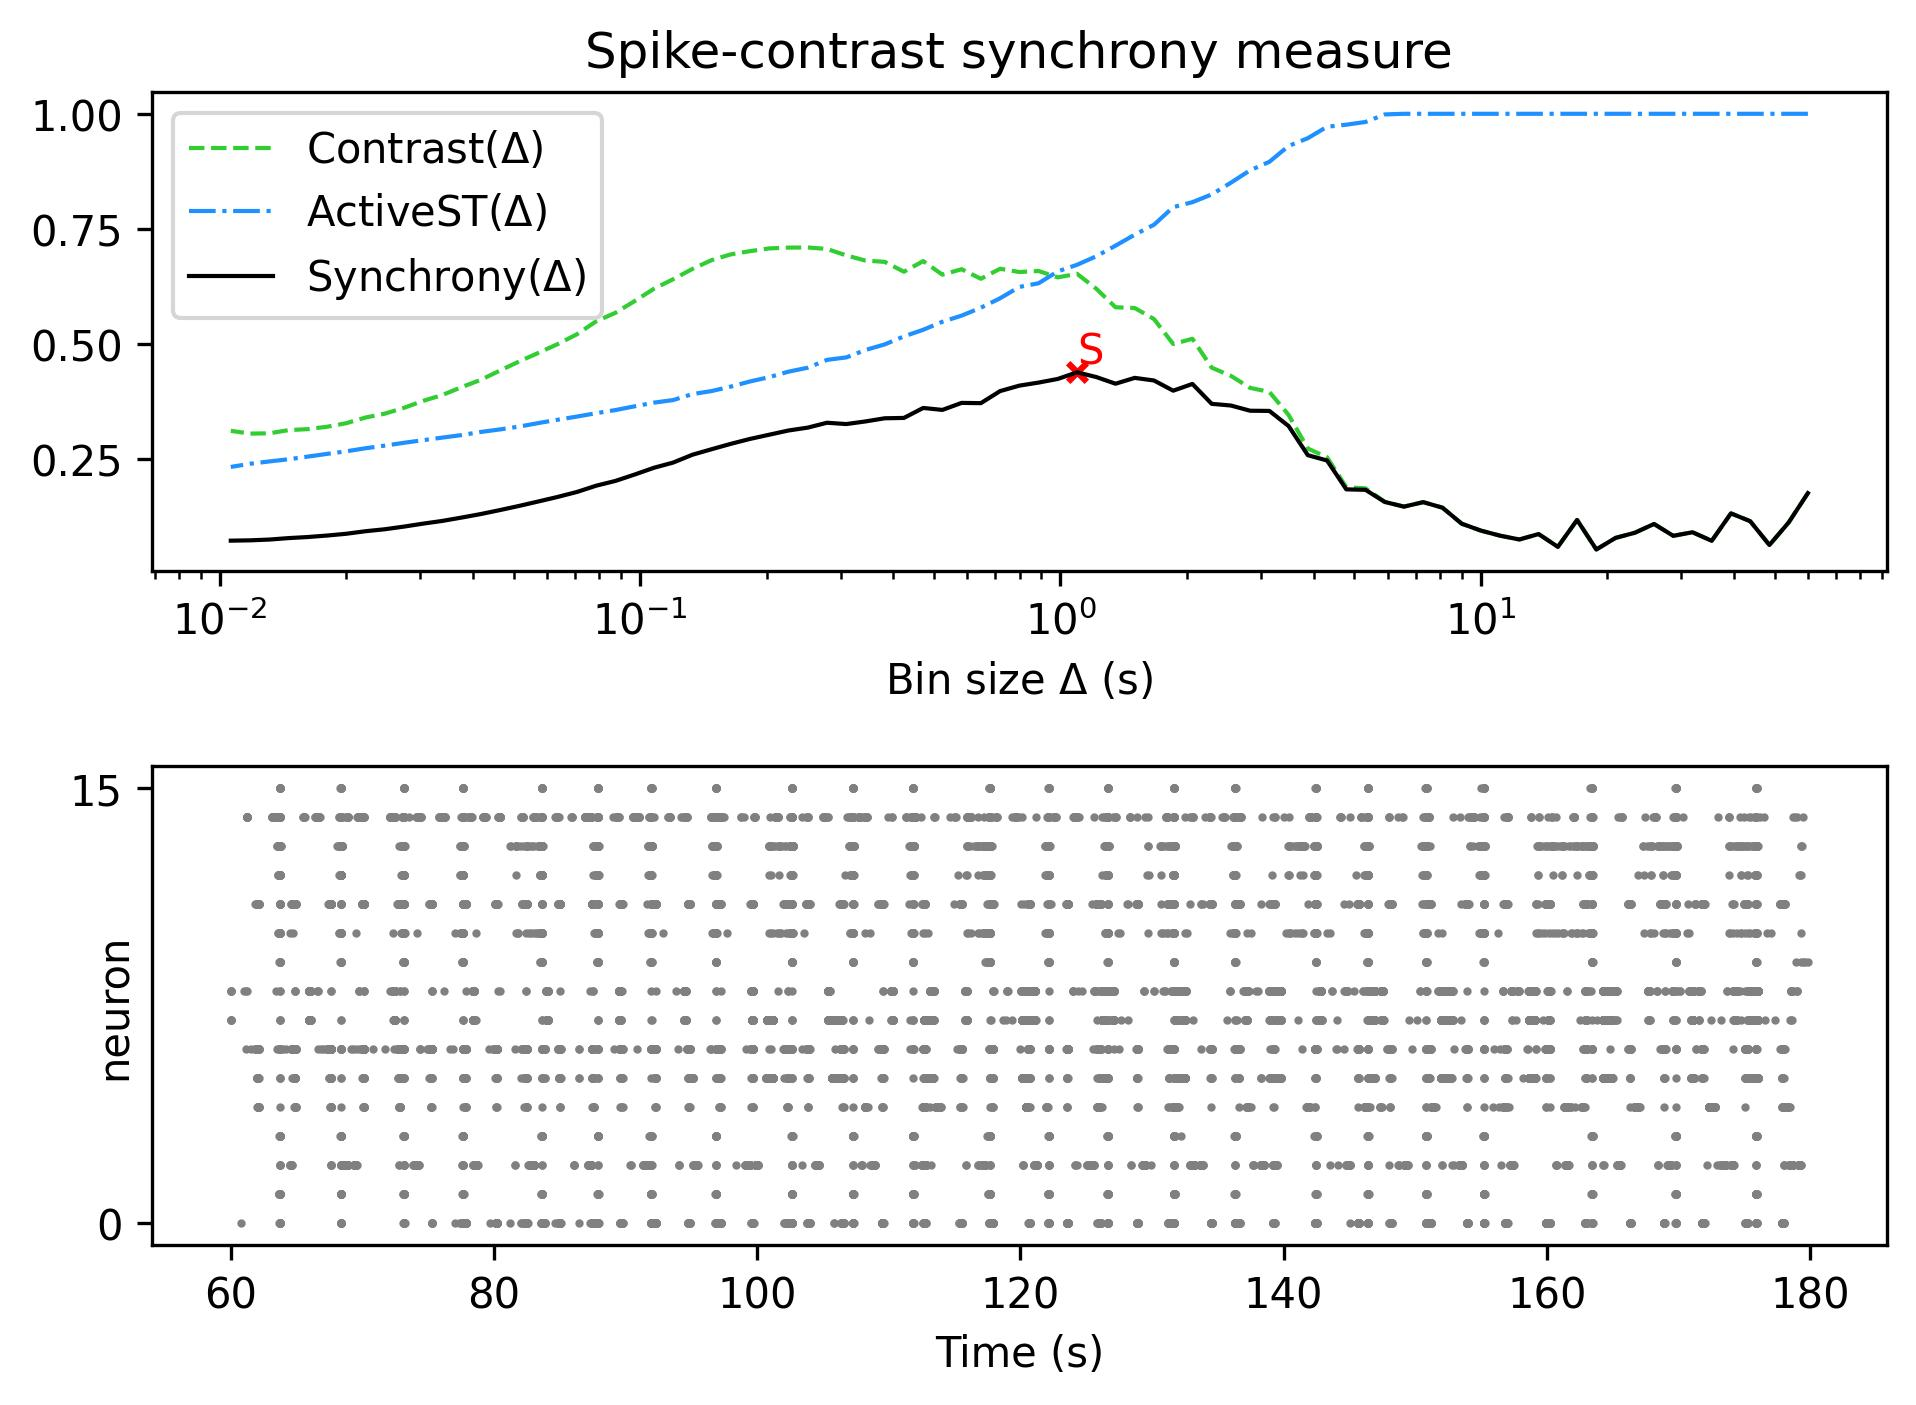

Source data for this figure (header and first rows):
, Spike-contrast (60.0 s), Spike-contrast (54.0 s), Spike-contrast (48.6 s), Spike-contrast (43.74 s), Spike-contrast (39.366 s), Spike-contrast (35.429 s), Spike-contrast (31.886 s), Spike-contrast (28.698 s), Spike-contrast (25.828 s), Spike-contrast (23.245 s), Spike-contrast (20.921 s), Spike-contrast (18.829 s), Spike-contrast (16.946 s), Spike-contrast (15.251 s), Spike-contrast (13.726 s), Spike-contrast (12.353 s), Spike-contrast (11.118 s), Spike-contrast (10.006 s), Spike-contrast (9.006 s), Spike-contrast (8.105 s), Spike-contrast (7.295 s), Spike-contrast (6.565 s), Spike-contrast (5.909 s)
0, 0.1756, 0.1119, 0.06287, 0.1146, 0.1316, 0.07199, 0.09062, 0.08285, 0.1086, 0.08949, 0.07833, 0.05316, 0.1173, 0.05889, 0.08672, 0.07489, 0.08312, 0.09414, 0.1092, 0.144, 0.156, 0.1463, 0.1564
